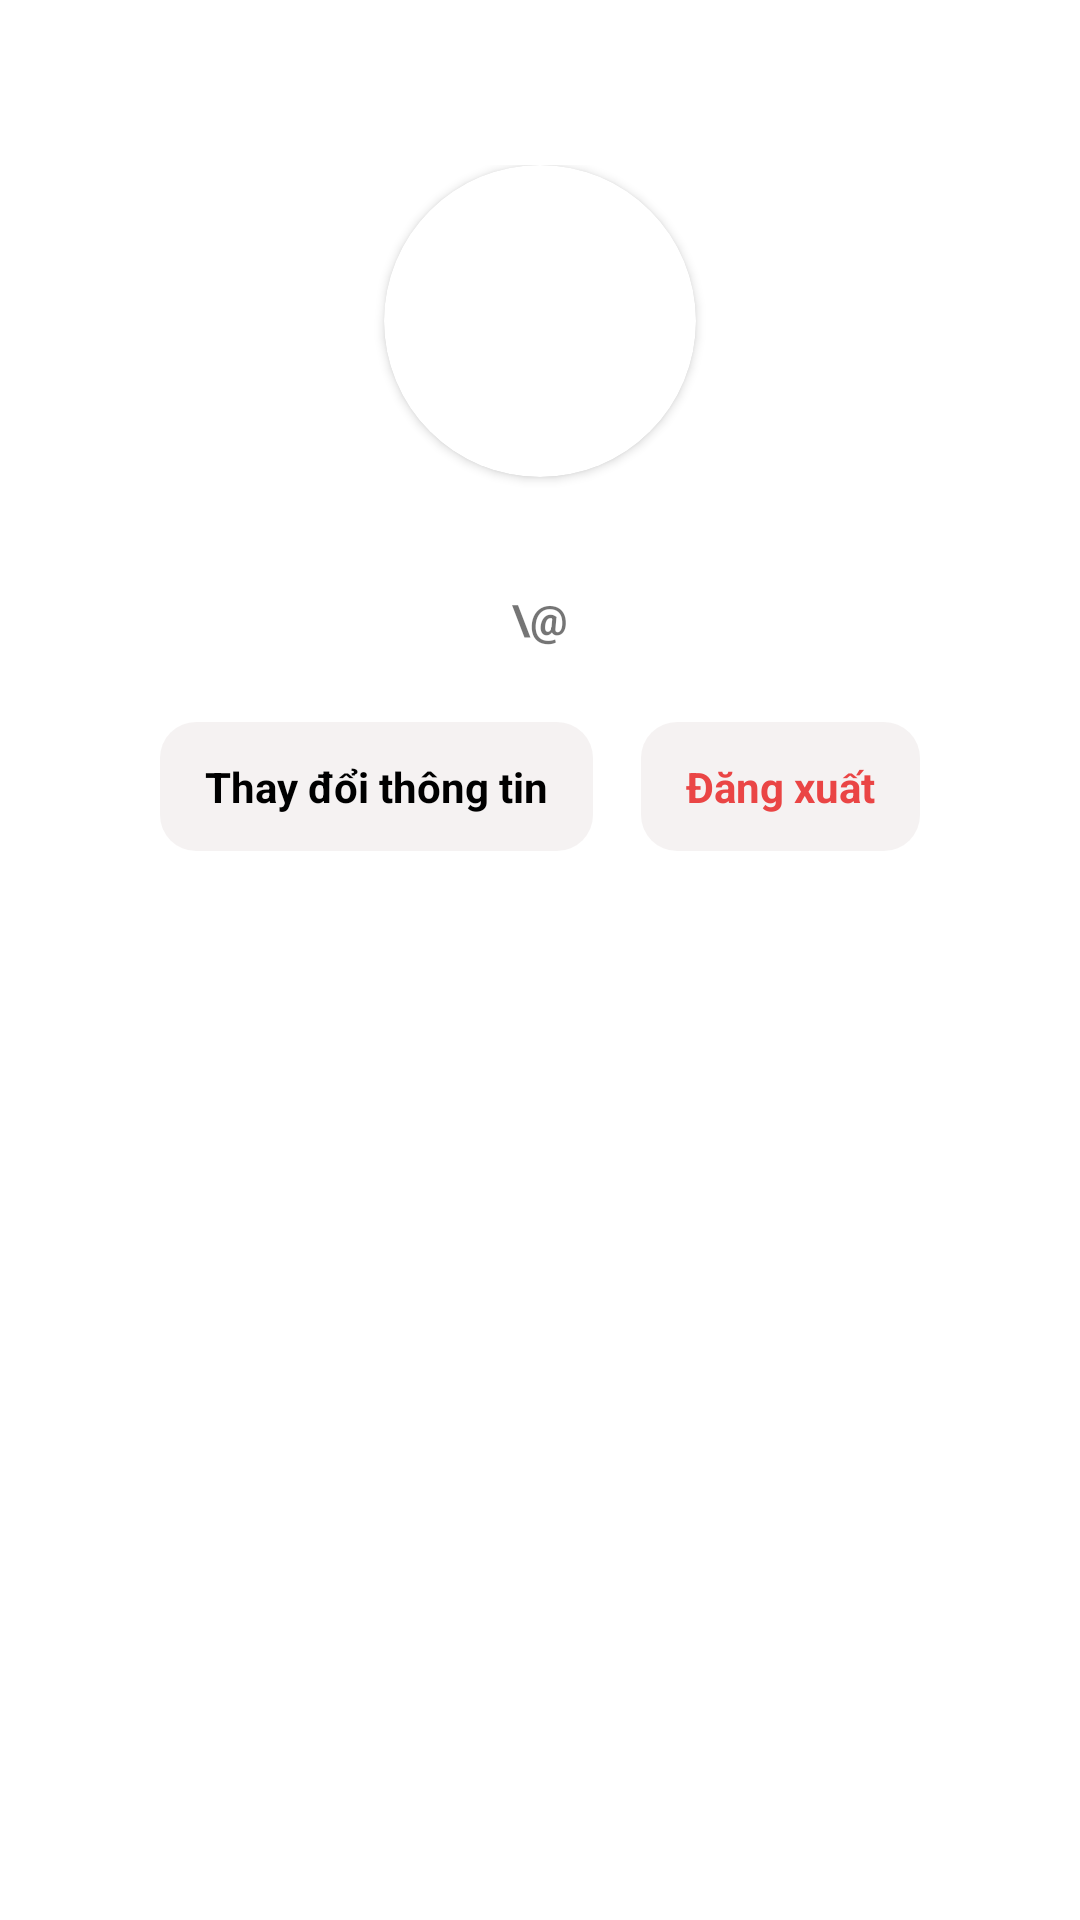

Layout XML and referenced resources for this Android screen:
<!-- AndroidManifest.xml: application theme Theme.PolyTruyenClient -->
<!-- res/layout/fragment_settings.xml -->
<?xml version="1.0" encoding="utf-8"?>
<LinearLayout xmlns:android="http://schemas.android.com/apk/res/android"
    xmlns:tools="http://schemas.android.com/tools"
    android:layout_width="match_parent"
    android:layout_height="match_parent"
    xmlns:app="http://schemas.android.com/apk/res-auto"
    android:orientation="vertical"
    tools:context=".ui.settings.SettingsFragment">

  <LinearLayout
      android:layout_marginTop="55sp"
      android:layout_width="match_parent"
      android:layout_height="wrap_content"
      android:gravity="center"
      android:orientation="vertical">


     <androidx.cardview.widget.CardView
         android:layout_width="wrap_content"
         android:layout_height="wrap_content"
         app:cardCornerRadius="1000sp"
         app:contentPadding="2sp">

        <androidx.cardview.widget.CardView
            app:cardElevation="0sp"
            android:id="@+id/cardView"
            android:layout_width="wrap_content"
            android:layout_height="wrap_content"
            app:cardCornerRadius="1000dp">

           <ImageView
               android:id="@+id/ivAvatar"
               android:layout_width="100sp"
               android:layout_height="100sp" />

        </androidx.cardview.widget.CardView>

     </androidx.cardview.widget.CardView>


     <LinearLayout
         android:layout_marginTop="15sp"
         android:layout_gravity="center"
         android:layout_width="wrap_content"
         android:layout_height="wrap_content"
         android:orientation="horizontal">

        <LinearLayout
            android:layout_width="wrap_content"
            android:layout_height="wrap_content"
            android:orientation="vertical">

           <TextView
               android:textAlignment="center"
               android:textStyle="bold"
               android:textSize="17sp"
               android:textColor="#000000"
               android:id="@+id/tvName"
               android:layout_width="match_parent"
               android:layout_height="wrap_content" />

           <LinearLayout
               android:gravity="center"
               android:layout_width="match_parent"
               android:layout_height="wrap_content"
              android:orientation="horizontal">

              <TextView
                  android:textStyle="bold"
                  android:textSize="14sp"
                  android:text="\@"
                  android:layout_width="wrap_content"
                  android:layout_height="wrap_content" />

              <TextView
                  android:textStyle="bold"
                  android:textSize="14sp"
                  android:id="@+id/tvUsername"
                  android:layout_width="wrap_content"
                  android:layout_height="wrap_content" />

           </LinearLayout>

            <TextView
                android:visibility="gone"
                android:layout_marginTop="8sp"
                android:text="level: basic"
                android:textAlignment="center"
                android:textStyle="italic"
                android:id="@+id/tvEmail"
                android:layout_width="match_parent"
                android:layout_height="wrap_content" />

        </LinearLayout>

     </LinearLayout>

  </LinearLayout>



      <LinearLayout
          android:layout_marginTop="25sp"
          android:gravity="center"
          android:orientation="horizontal"
          android:layout_width="match_parent"
          android:layout_height="wrap_content">

          <TextView
              android:layout_marginHorizontal="8sp"
              android:background="@drawable/textarea"
              android:textColor="#000000"
              android:textStyle="bold"
              android:id="@+id/btnChangeInformation"
              android:layout_width="wrap_content"
              android:layout_height="wrap_content"
              android:text="Thay đổi thông tin"
              android:paddingHorizontal="15sp"
              android:paddingVertical="12sp" />

          <TextView
              android:layout_marginHorizontal="8sp"
              android:background="@drawable/textarea"
              android:textColor="#EA4545"
              android:textStyle="bold"
              android:id="@+id/btnLogout"
              android:layout_width="wrap_content"
              android:layout_height="wrap_content"
              android:text="Đăng xuất"
              android:paddingHorizontal="15sp"
              android:paddingVertical="12sp" />

      </LinearLayout>



</LinearLayout>
<!-- resources referenced by this layout -->
<resources>
  <!-- drawable textarea (drawable) -->
  <?xml version="1.0" encoding="utf-8"?>
  <shape xmlns:android="http://schemas.android.com/apk/res/android">
      <corners android:radius="12sp" />
      <solid android:color="#B5F1EDED" />
  </shape>
  <style name="Theme.PolyTruyenClient" parent="Theme.MaterialComponents.DayNight.DarkActionBar">
          
          <item name="colorPrimary">@color/purple_500</item>
          <item name="colorPrimaryVariant">@color/purple_700</item>
          <item name="colorOnPrimary">@color/white</item>
          
          <item name="colorSecondary">@color/teal_200</item>
          <item name="colorSecondaryVariant">@color/teal_700</item>
          <item name="colorOnSecondary">@color/black</item>
          
          <item name="android:statusBarColor">?attr/colorPrimaryVariant</item>
          
      </style>
  <color name="purple_500">#FF6200EE</color>
  <color name="purple_700">#FF3700B3</color>
  <color name="white">#FFFFFFFF</color>
  <color name="teal_200">#FF03DAC5</color>
  <color name="teal_700">#FF018786</color>
  <color name="black">#FF000000</color>
</resources>
